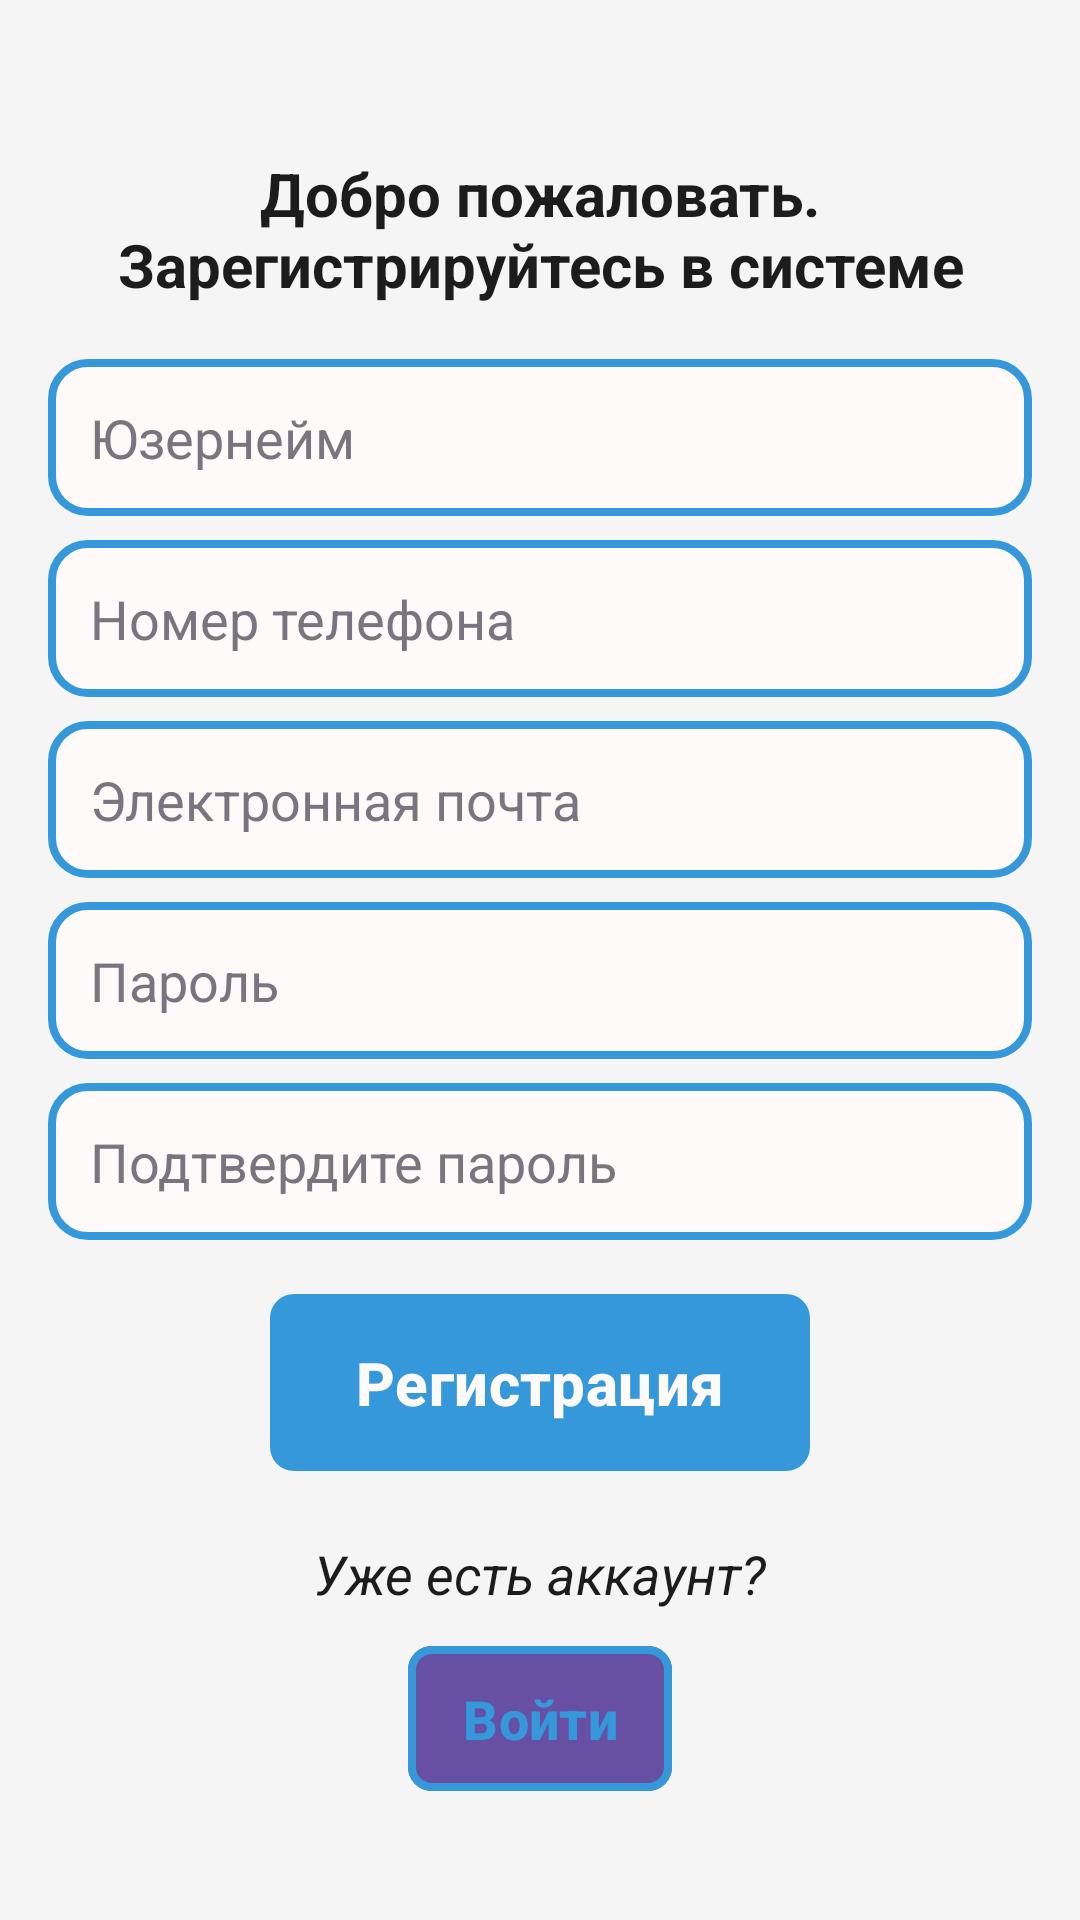

The Android layout XML behind this screen, and the referenced resources:
<!-- AndroidManifest.xml: application theme Theme.JDiary -->
<!-- res/layout/activity_register.xml -->
<?xml version="1.0" encoding="utf-8"?>
<LinearLayout xmlns:android="http://schemas.android.com/apk/res/android"
    xmlns:app="http://schemas.android.com/apk/res-auto"
    android:orientation="vertical"
    android:layout_width="match_parent"
    android:layout_height="match_parent"
    android:gravity="center_vertical"
    android:padding="16dp"
    android:background="@color/main_background">

    <TextView
        android:layout_width="wrap_content"
        android:layout_height="wrap_content"
        android:layout_gravity="center_horizontal"
        android:textSize="20sp"
        android:text="@string/welcome_register_text"
        android:textColor="@color/main_text"
        android:textAlignment="center"
        android:textStyle="bold"
        android:padding="12dp"
        android:layout_marginBottom="6dp"/>

    <EditText
        android:id="@+id/etUsername"
        android:layout_width="match_parent"
        android:layout_height="wrap_content"
        android:padding="14dp"
        android:layout_marginBottom="8dp"
        android:textColor="@color/main_text"
        android:textColorHint="@color/input_hint"
        android:hint="@string/edit_text_username"
        android:maxLines="1"
        android:background="@drawable/rounded_edit_text"/>

    <EditText
        android:id="@+id/etPhone"
        android:layout_width="match_parent"
        android:layout_height="wrap_content"
        android:textColor="@color/main_text"
        android:textColorHint="@color/input_hint"
        android:hint="@string/edit_text_phone_number"
        android:padding="14dp"
        android:layout_marginBottom="8dp"
        android:inputType="phone"
        android:maxLines="1"
        android:background="@drawable/rounded_edit_text"/>

    <EditText
        android:id="@+id/etMail"
        android:layout_width="match_parent"
        android:layout_height="wrap_content"
        android:padding="14dp"
        android:layout_marginBottom="8dp"
        android:textColor="@color/main_text"
        android:textColorHint="@color/input_hint"
        android:hint="@string/edit_text_mail"
        android:inputType="textEmailAddress"
        android:maxLines="1"
        android:background="@drawable/rounded_edit_text"/>

    <EditText
        android:id="@+id/etPassword"
        android:layout_width="match_parent"
        android:layout_height="wrap_content"
        android:padding="14dp"
        android:layout_marginBottom="8dp"
        android:textColor="@color/main_text"
        android:textColorHint="@color/input_hint"
        android:hint="@string/edit_text_password"
        android:inputType="textPassword"
        android:maxLines="1"
        android:background="@drawable/rounded_edit_text"/>

    <EditText
        android:id="@+id/etAcceptPassword"
        android:layout_width="match_parent"
        android:layout_height="wrap_content"
        android:padding="14dp"
        android:layout_marginBottom="8dp"
        android:textColor="@color/main_text"
        android:textColorHint="@color/input_hint"
        android:hint="@string/edit_text_accept_password"
        android:inputType="textPassword"
        android:maxLines="1"
        android:background="@drawable/rounded_edit_text"/>

    <com.google.android.material.button.MaterialButton
        android:id="@+id/btnRegister"
        android:layout_gravity="center_horizontal"
        android:layout_width="180dp"
        android:layout_height="wrap_content"
        android:text="@string/button_register"
        app:cornerRadius="8dp"
        android:padding="16dp"
        android:textSize="20sp"
        android:textStyle="bold"
        android:textColor="@color/snow"
        android:layout_marginTop="6dp"
        app:backgroundTint="@color/light_blue" />

    <TextView
        android:layout_gravity="center"
        android:layout_width="wrap_content"
        android:layout_height="wrap_content"
        android:textStyle="italic"
        android:textSize="18sp"
        android:layout_marginTop="18dp"
        android:textColor="@color/main_text"
        android:text="@string/has_account_text"/>

    <com.google.android.material.button.MaterialButton
        android:id="@+id/btnGoToLogin"
        android:layout_width="wrap_content"
        android:layout_height="wrap_content"
        android:layout_gravity="center_horizontal"
        android:layout_marginTop="8dp"
        android:text="@string/button_has_account_enter"
        app:cornerRadius="8dp"
        android:padding="12dp"
        android:textSize="18sp"
        android:textStyle="bold"
        android:textColor="@color/light_blue"
        app:strokeWidth="2.5dp"
        app:strokeColor="@color/light_blue"/>


</LinearLayout>
<!-- resources referenced by this layout -->
<resources>
  <color name="input_hint">#79747E</color>
  <color name="light_blue">#3498db</color>
  <color name="main_background">#F5F5F5</color>
  <color name="main_text">#1c1c1c</color>
  <color name="snow">#FFFAFA</color>
  <!-- drawable rounded_edit_text (drawable) -->
  <?xml version="1.0" encoding="utf-8"?>
  <shape xmlns:android="http://schemas.android.com/apk/res/android"
      android:shape="rectangle">
  
      <corners android:radius="12dp"/>
      <solid android:color="@color/card_background"/>
  
      <stroke android:width="2.5dp"
          android:color="@color/light_blue"/>
  </shape>
  <string name="button_has_account_enter">Войти</string>
  <string name="button_register">Регистрация</string>
  <string name="edit_text_accept_password">Подтвердите пароль</string>
  <string name="edit_text_mail">Электронная почта</string>
  <string name="edit_text_password">Пароль</string>
  <string name="edit_text_phone_number">Номер телефона</string>
  <string name="edit_text_username">Юзернейм</string>
  <string name="has_account_text">Уже есть аккаунт?</string>
  <string name="welcome_register_text">Добро пожаловать.\nЗарегистрируйтесь в системе</string>
  <style name="Theme.JDiary" parent="Base.Theme.JDiary" />
  <color name="card_background">#FFFAFA</color>
  <style name="Base.Theme.JDiary" parent="Theme.Material3.DayNight.NoActionBar">
          
          
      </style>
</resources>
